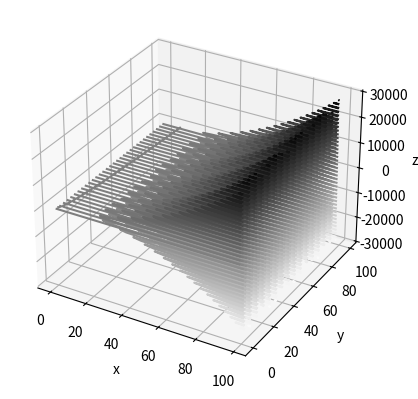

Write Python code to recreate this figure.
from mpl_toolkits import mplot3d
import matplotlib.pyplot as plt
import numpy as np

class dummyEquations():
    def free(self):
        return 2

    def evaluate(self,l):
        return (3*l[0]**2 - 3*l[1] + 4)*np.sin(l[1])

def graph(equation):
    freevars = equation.free()
    if freevars == 1:
        xs = list(np.arange(100))
        ys = sorted(list(map(equation.evaluate,(np.arange(100).reshape((100,1)).tolist()))))
        plt.plot(xs,ys)
        plt.ylabel('some numbers')
        plt.show()
    if freevars == 2:
        xs, ys = np.meshgrid(np.arange(100),np.arange(100))
        zs = equation.evaluate([xs,ys])
        ax = plt.axes(projection='3d')
        ax.contour3D(xs, ys, zs, 50, cmap='binary')
        ax.set_xlabel('x')
        ax.set_ylabel('y')
        ax.set_zlabel('z')
        plt.show()

graph(dummyEquations())